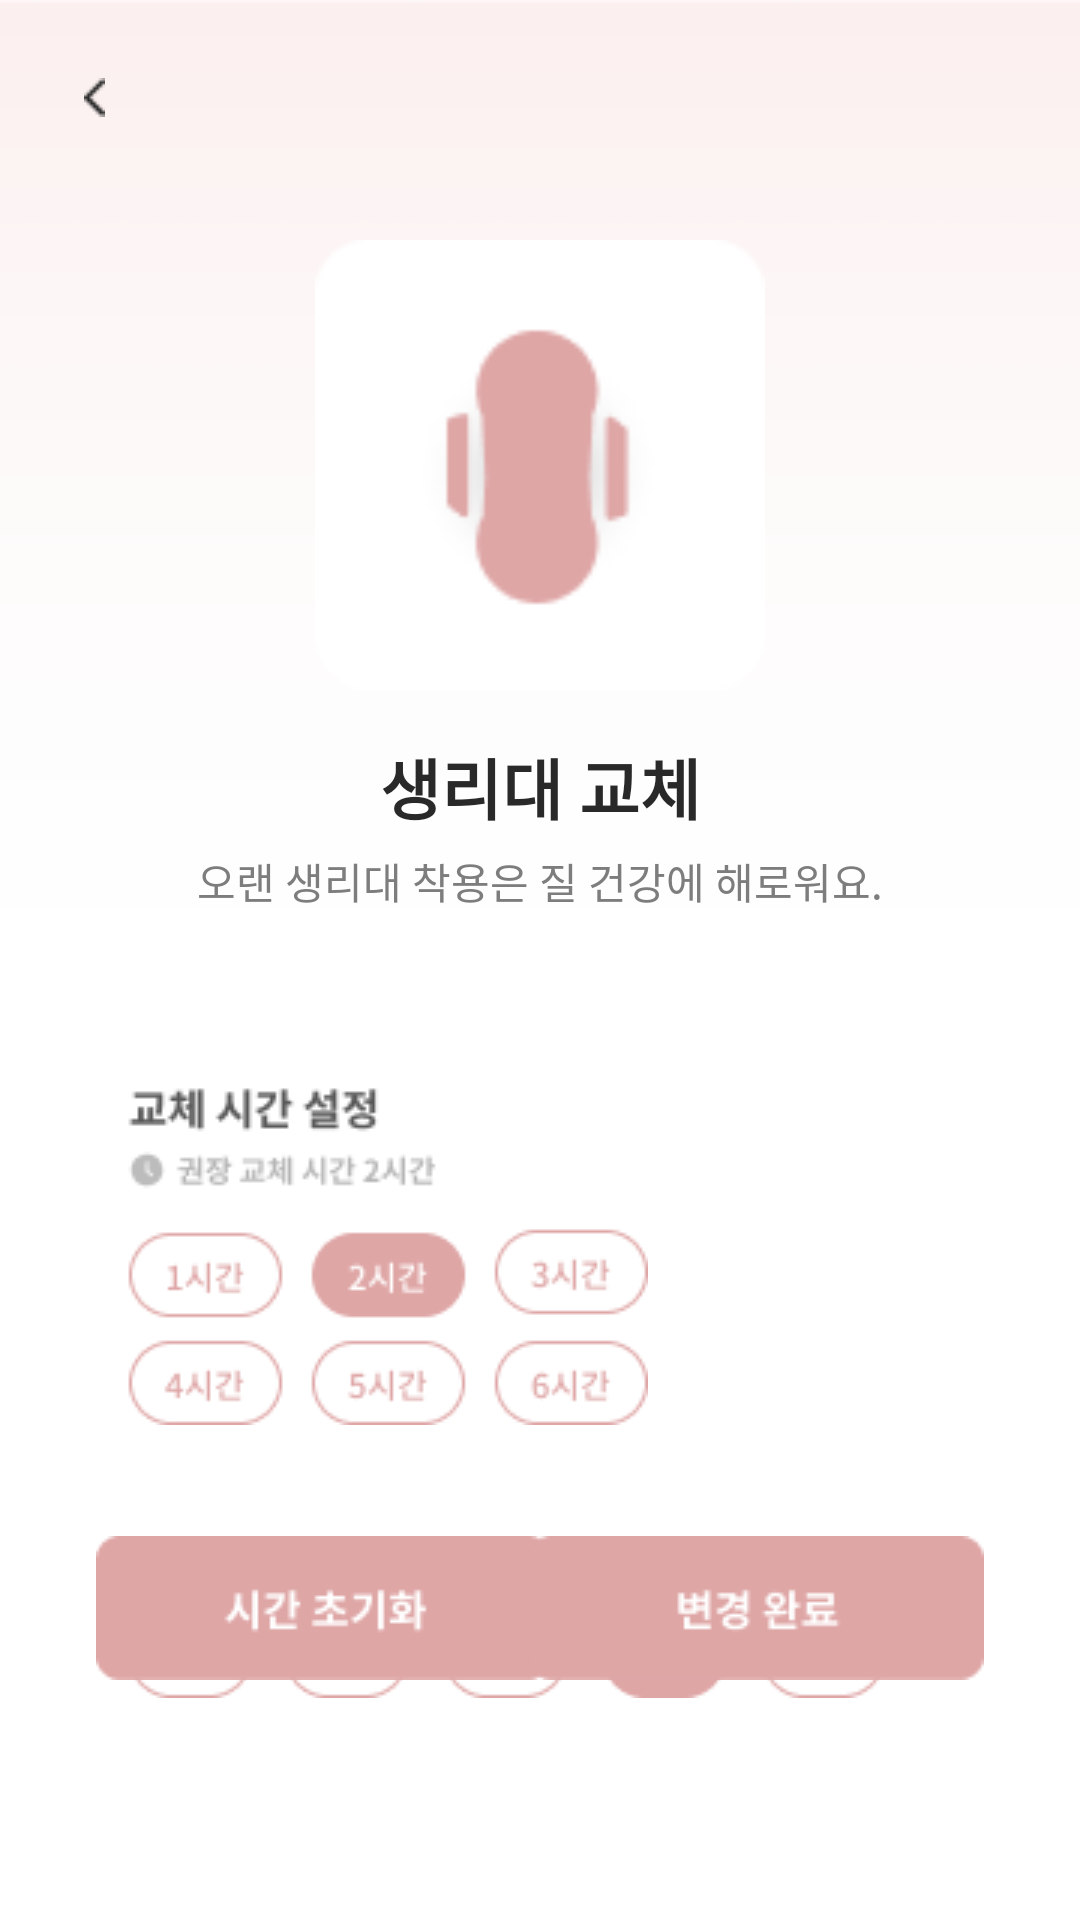

This screen was rendered from an Android layout file. Write that file and the resources it references.
<!-- AndroidManifest.xml: application theme Theme.WaveIt -->
<!-- res/layout/activity_alarm2.xml -->
<?xml version="1.0" encoding="utf-8"?>
<androidx.constraintlayout.widget.ConstraintLayout xmlns:android="http://schemas.android.com/apk/res/android"
    xmlns:app="http://schemas.android.com/apk/res-auto"
    xmlns:tools="http://schemas.android.com/tools"
    android:layout_width="match_parent"
    android:layout_height="match_parent"
    android:background="@drawable/change_pad_background"
    tools:context=".Alarm2">

    <ImageButton
        android:id="@+id/backbtn"
        android:layout_width="wrap_content"
        android:layout_height="wrap_content"
        android:layout_marginStart="16dp"
        android:layout_marginTop="16dp"
        android:backgroundTint="#00FFFFFF"
        app:layout_constraintStart_toStartOf="parent"
        app:layout_constraintTop_toTopOf="parent"
        app:srcCompat="@drawable/backbutton"
        tools:ignore="TouchTargetSizeCheck,SpeakableTextPresentCheck" />

    <ImageView
        android:id="@+id/imageView2"
        android:layout_width="150dp"
        android:layout_height="150dp"
        android:layout_marginTop="80dp"
        app:layout_constraintEnd_toEndOf="parent"
        app:layout_constraintStart_toStartOf="parent"
        app:layout_constraintTop_toTopOf="parent"
        app:srcCompat="@drawable/alarm_pad" />

    <TextView
        android:id="@+id/textView5"
        android:layout_width="wrap_content"
        android:layout_height="wrap_content"
        android:layout_marginTop="5dp"
        android:text="오랜 생리대 착용은 질 건강에 해로워요."
        android:textColor="#7D7D7D"
        android:textSize="14sp"
        android:textStyle="normal"
        app:layout_constraintEnd_toEndOf="parent"
        app:layout_constraintStart_toStartOf="parent"
        app:layout_constraintTop_toBottomOf="@+id/textView6" />

    <TextView
        android:id="@+id/textView6"
        android:layout_width="wrap_content"
        android:layout_height="wrap_content"
        android:layout_marginTop="16dp"
        android:text="생리대 교체"
        android:textColor="#292929"
        android:textSize="22sp"
        android:textStyle="bold"
        app:layout_constraintEnd_toEndOf="parent"
        app:layout_constraintStart_toStartOf="parent"
        app:layout_constraintTop_toBottomOf="@+id/imageView2" />

    <ImageButton
        android:id="@+id/time"
        android:layout_width="wrap_content"
        android:layout_height="wrap_content"
        android:layout_marginStart="20dp"
        android:layout_marginTop="45dp"
        android:backgroundTint="#00FFFFFF"
        app:layout_constraintStart_toStartOf="parent"
        app:layout_constraintTop_toBottomOf="@+id/textView5"
        app:srcCompat="@drawable/time_on"
        tools:ignore="SpeakableTextPresentCheck" />

    <ImageButton
        android:id="@+id/day"
        android:layout_width="wrap_content"
        android:layout_height="wrap_content"
        android:layout_marginStart="30dp"
        android:layout_marginTop="16dp"
        android:backgroundTint="#00FFFFFF"
        app:layout_constraintStart_toStartOf="parent"
        app:layout_constraintTop_toBottomOf="@+id/time"
        app:srcCompat="@drawable/day_on"
        tools:ignore="SpeakableTextPresentCheck" />

    <ImageButton
        android:id="@+id/imageButton5"
        android:layout_width="wrap_content"
        android:layout_height="wrap_content"
        android:layout_marginStart="20dp"
        android:layout_marginBottom="70dp"
        android:backgroundTint="#00FFFFFF"
        app:layout_constraintBottom_toBottomOf="parent"
        app:layout_constraintStart_toStartOf="parent"
        app:srcCompat="@drawable/time_reset"
        tools:ignore="SpeakableTextPresentCheck" />

    <ImageButton
        android:id="@+id/good"
        android:layout_width="wrap_content"
        android:layout_height="wrap_content"
        android:layout_marginEnd="20dp"
        android:layout_marginBottom="70dp"
        android:backgroundTint="#00FFFFFF"
        app:layout_constraintBottom_toBottomOf="parent"
        app:layout_constraintEnd_toEndOf="parent"
        app:srcCompat="@drawable/change_compelete"
        tools:ignore="SpeakableTextPresentCheck" />

</androidx.constraintlayout.widget.ConstraintLayout>
<!-- resources referenced by this layout -->
<resources>
  <!-- drawable alarm_pad: png bitmap (drawable-v24, 2040 bytes) -->
  <!-- drawable backbutton: png bitmap (drawable-v24, 227 bytes) -->
  <!-- drawable change_compelete: png bitmap (drawable-v24, 1311 bytes) -->
  <!-- drawable change_pad_background: png bitmap (drawable-v24, 3285 bytes) -->
  <!-- drawable day_on: png bitmap (drawable-v24, 3645 bytes) -->
  <!-- drawable time_on: png bitmap (drawable-v24, 6421 bytes) -->
  <!-- drawable time_reset: png bitmap (drawable-v24, 1383 bytes) -->
  <style name="Theme.WaveIt" parent="Theme.MaterialComponents.DayNight.DarkActionBar">
          
          <item name="windowNoTitle">true</item>
          <item name="colorPrimary">@color/purple_500</item>
          <item name="colorPrimaryVariant">@color/purple_700</item>
          <item name="colorOnPrimary">@color/white</item>
          
          <item name="colorSecondary">@color/teal_200</item>
          <item name="colorSecondaryVariant">@color/teal_700</item>
          <item name="colorOnSecondary">@color/black</item>
          
          <item name="android:statusBarColor" tools:targetApi="l">?attr/colorPrimaryVariant</item>
          
      </style>
  <color name="purple_500">#FF6200EE</color>
  <color name="purple_700">#FF3700B3</color>
  <color name="white">#FFFFFFFF</color>
  <color name="teal_200">#FF03DAC5</color>
  <color name="teal_700">#FF018786</color>
  <color name="black">#FF000000</color>
</resources>
